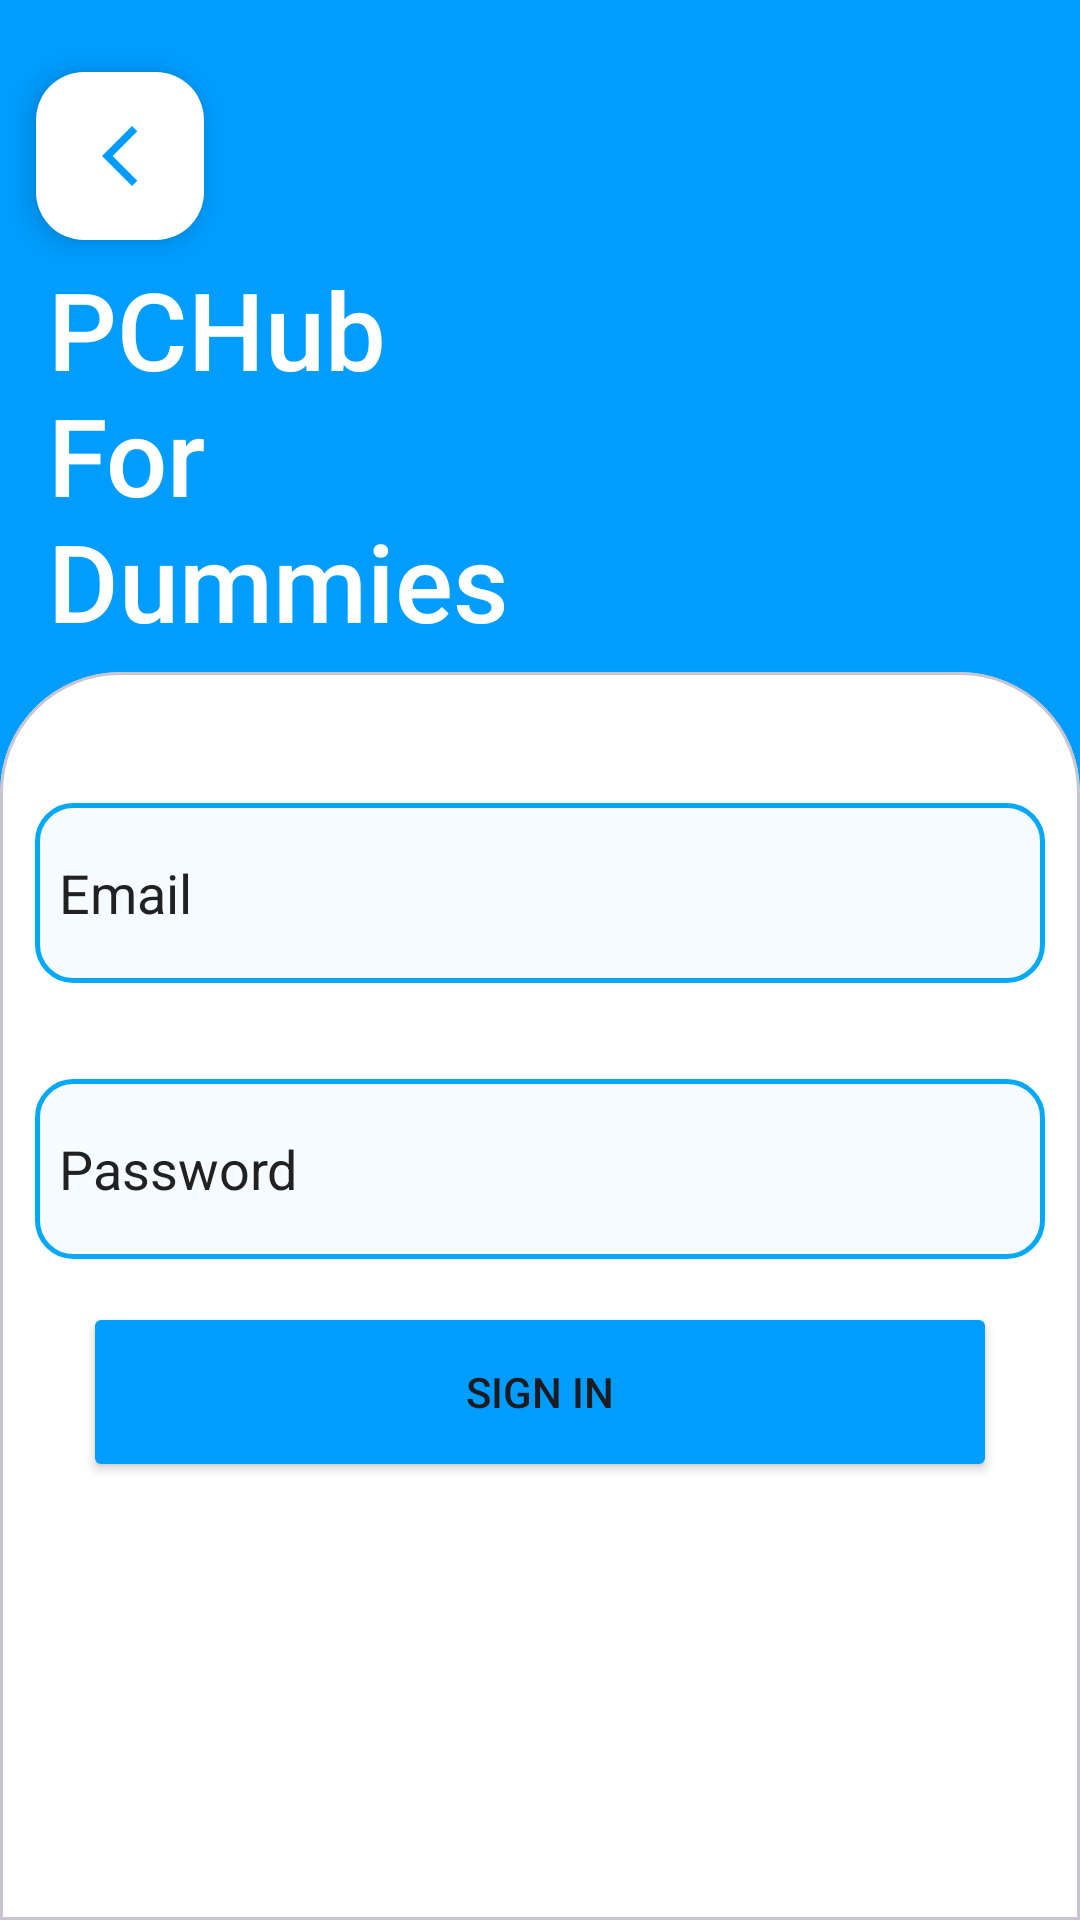

This screen was rendered from an Android layout file. Write that file and the resources it references.
<!-- AndroidManifest.xml: application theme Theme.PCHUB -->
<!-- res/layout/activity_login.xml -->
<?xml version="1.0" encoding="utf-8"?>
<androidx.constraintlayout.widget.ConstraintLayout xmlns:android="http://schemas.android.com/apk/res/android"
    xmlns:app="http://schemas.android.com/apk/res-auto"
    xmlns:tools="http://schemas.android.com/tools"
    android:layout_width="match_parent"
    android:layout_height="match_parent"
    android:background="@color/app_theme"
    tools:context=".Activities.Login">

    <androidx.constraintlayout.widget.Guideline
        android:id="@+id/guideline4"
        android:layout_width="wrap_content"
        android:layout_height="wrap_content"
        android:orientation="horizontal"
        app:layout_constraintGuide_percent="0.35" />

    <com.google.android.material.floatingactionbutton.FloatingActionButton
        android:id="@+id/bt_back"
        android:layout_width="wrap_content"
        android:layout_height="wrap_content"
        android:layout_marginStart="12dp"
        android:layout_marginTop="24dp"
        android:clickable="true"
        android:contentDescription="Go Back"
        android:src="@drawable/baseline_arrow_back_ios_new_24"
        app:backgroundTint="@color/white"
        app:layout_constraintStart_toStartOf="parent"
        app:layout_constraintTop_toTopOf="parent"
        app:tint="@color/app_theme" />

    <TextView
        android:id="@+id/textView"
        android:layout_width="wrap_content"
        android:layout_height="wrap_content"
        android:layout_marginStart="4dp"
        android:fontFamily="sans-serif-medium"
        android:text="@string/PCHub1"
        android:textColor="@color/white"
        android:textSize="36sp"
        app:layout_constraintBottom_toTopOf="@+id/guideline4"
        app:layout_constraintStart_toStartOf="@+id/bt_back"
        app:layout_constraintTop_toBottomOf="@+id/bt_back"
        app:layout_constraintVertical_bias="0.453" />

    <com.google.android.material.card.MaterialCardView
        style="@style/custom_card_view_view_style"
        android:layout_width="match_parent"
        android:layout_height="0dp"
        app:cardBackgroundColor="@color/white"
        app:layout_constraintBottom_toBottomOf="parent"
        app:layout_constraintTop_toTopOf="@+id/guideline4"
        app:layout_constraintVertical_bias="1.0"
        tools:layout_editor_absoluteX="-99dp">

        <androidx.constraintlayout.widget.ConstraintLayout
            android:layout_width="match_parent"
            android:layout_height="match_parent"
            android:background="@color/white">

            <EditText
                android:id="@+id/EmailET"
                android:layout_width="match_parent"
                android:layout_height="60dp"
                android:layout_marginTop="32dp"
                android:background="@drawable/edit_text_background"
                android:drawableLeft="@drawable/baseline_email_24"
                android:drawablePadding="8dp"
                android:drawableTint="@color/app_theme"
                android:ems="10"
                android:hint="Email"
                android:inputType="text"
                android:padding="8dp"
                android:textColor="#000000"
                android:textColorHint="#222121"
                app:layout_constraintEnd_toEndOf="parent"
                app:layout_constraintStart_toStartOf="parent"
                app:layout_constraintTop_toTopOf="parent" />

            <EditText
                android:id="@+id/Pass"
                android:layout_width="match_parent"
                android:layout_height="60dp"
                android:layout_marginTop="32dp"
                android:background="@drawable/edit_text_background"
                android:drawableLeft="@drawable/baseline_lock_24"
                android:drawablePadding="8dp"
                android:drawableTint="@color/app_theme"
                android:ems="10"
                android:hint="Password"
                android:inputType="textPassword"
                android:padding="8dp"
                android:textColor="#000000"
                android:textColorHint="#222121"
                app:layout_constraintEnd_toEndOf="parent"
                app:layout_constraintStart_toStartOf="parent"
                app:layout_constraintTop_toBottomOf="@+id/EmailET" />

            <Button
                android:id="@+id/SignIn"
                android:layout_width="0dp"
                android:layout_height="60dp"
                android:layout_marginStart="16dp"
                android:layout_marginEnd="16dp"
                android:layout_marginBottom="120dp"
                android:backgroundTint="@color/app_theme"
                android:text="Sign In"
                app:layout_constraintBottom_toBottomOf="parent"
                app:layout_constraintEnd_toEndOf="parent"
                app:layout_constraintStart_toStartOf="parent"
                app:layout_constraintTop_toBottomOf="@+id/Pass" />

            <LinearLayout
                android:layout_width="wrap_content"
                android:layout_height="wrap_content"
                android:layout_marginBottom="140dp"
                android:orientation="horizontal"
                app:layout_constraintBottom_toBottomOf="parent"
                app:layout_constraintEnd_toEndOf="parent"
                app:layout_constraintStart_toStartOf="parent">

                <TextView
                    android:id="@+id/textView3"
                    android:layout_width="wrap_content"
                    android:layout_height="wrap_content"
                    android:layout_weight="0"
                    android:text="Don't have an account? "
                    android:textColor="@color/black"
                    android:textColorHint="#000000" />

                <TextView
                    android:id="@+id/bt_signup"
                    android:layout_width="wrap_content"
                    android:layout_height="wrap_content"
                    android:layout_weight="0"
                    android:text="Sign Up"
                    android:textColor="@color/app_theme"
                    android:textStyle="bold" />
            </LinearLayout>

        </androidx.constraintlayout.widget.ConstraintLayout>

    </com.google.android.material.card.MaterialCardView>
</androidx.constraintlayout.widget.ConstraintLayout>
<!-- resources referenced by this layout -->
<resources>
  <color name="app_theme">#009dff</color>
  <color name="black">#FF000000</color>
  <color name="white">#FFFFFFFF</color>
  <!-- drawable baseline_arrow_back_ios_new_24 (drawable) -->
  <vector android:height="24dp" android:tint="#000"
      android:viewportHeight="24" android:viewportWidth="24"
      android:width="24dp" xmlns:android="http://schemas.android.com/apk/res/android">
      <path android:fillColor="@android:color/white" android:pathData="M17.77,3.77l-1.77,-1.77l-10,10l10,10l1.77,-1.77l-8.23,-8.23z"/>
  </vector>
  <!-- drawable edit_text_background (drawable) -->
  <?xml version="1.0" encoding="utf-8"?>
  <shape xmlns:android="http://schemas.android.com/apk/res/android"
      android:shape="rectangle">
  
      <solid android:color="@color/edit_text_background"></solid>
      <corners android:radius="12dp"></corners>
      <stroke android:width="1.5dp"
          android:color="@color/edit_text_border"></stroke>
  
  </shape>
  <string name="PCHub1">PCHub\nFor\nDummies</string>
  <style name="custom_card_view_view_style" parent="custom_card_view">
  
          <item name="shapeAppearanceOverlay">@style/custom_card_view</item>
  
      </style>
  <style name="Theme.PCHUB" parent="Base.Theme.PCHUB" />
  <color name="edit_text_background">#f6fbff</color>
  <color name="edit_text_border">#03a9f6</color>
  <style name="custom_card_view" parent="">
          <item name="cornerFamily">rounded</item>
          <item name="cornerSizeTopRight">40dp</item>
          <item name="cornerSizeTopLeft">40dp</item>
          <item name="cornerSizeBottomLeft">0dp</item>
          <item name="cornerSizeBottomRight">0dp</item>
  
      </style>
  <style name="Base.Theme.PCHUB" parent="Theme.Material3.DayNight.NoActionBar">
          
          
      </style>
</resources>
